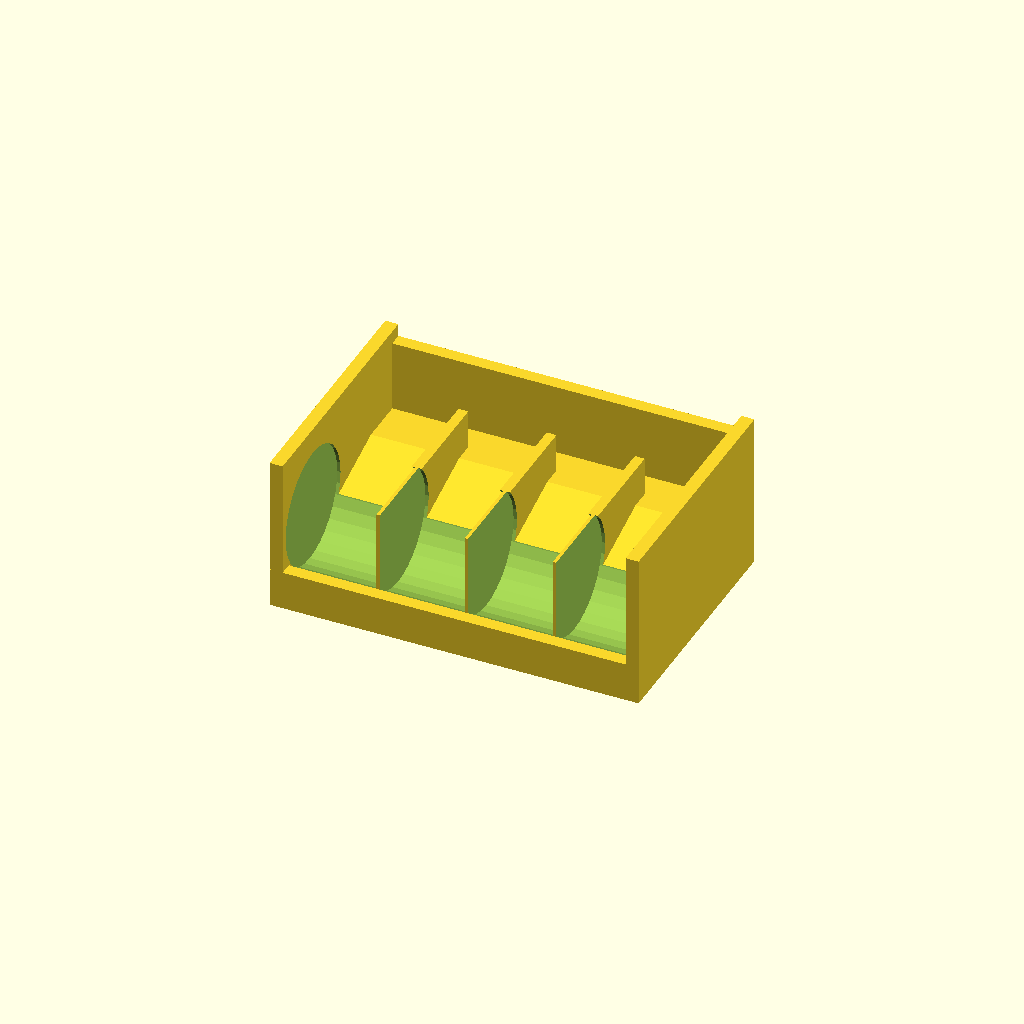
Cell 1: the model at its default parameters.
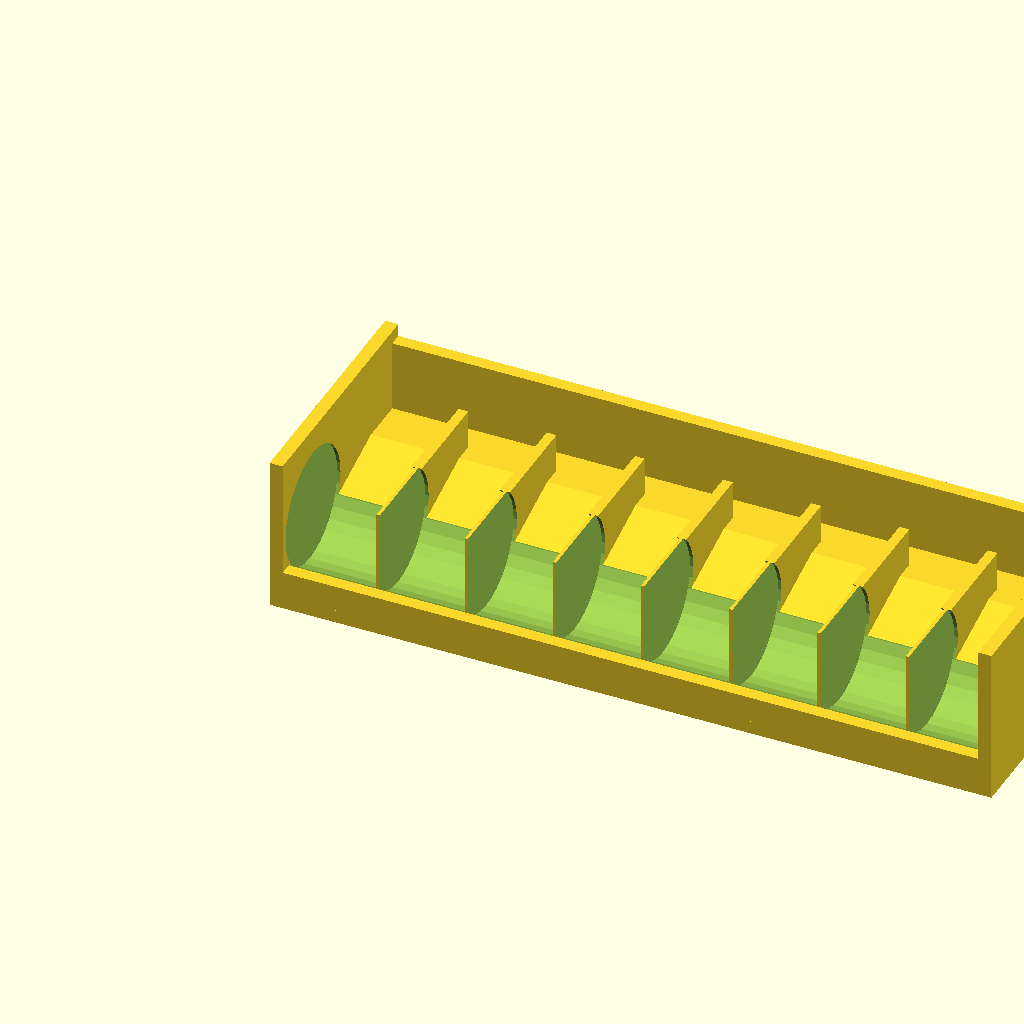
Cell 2: the same model with n_lids = 8.
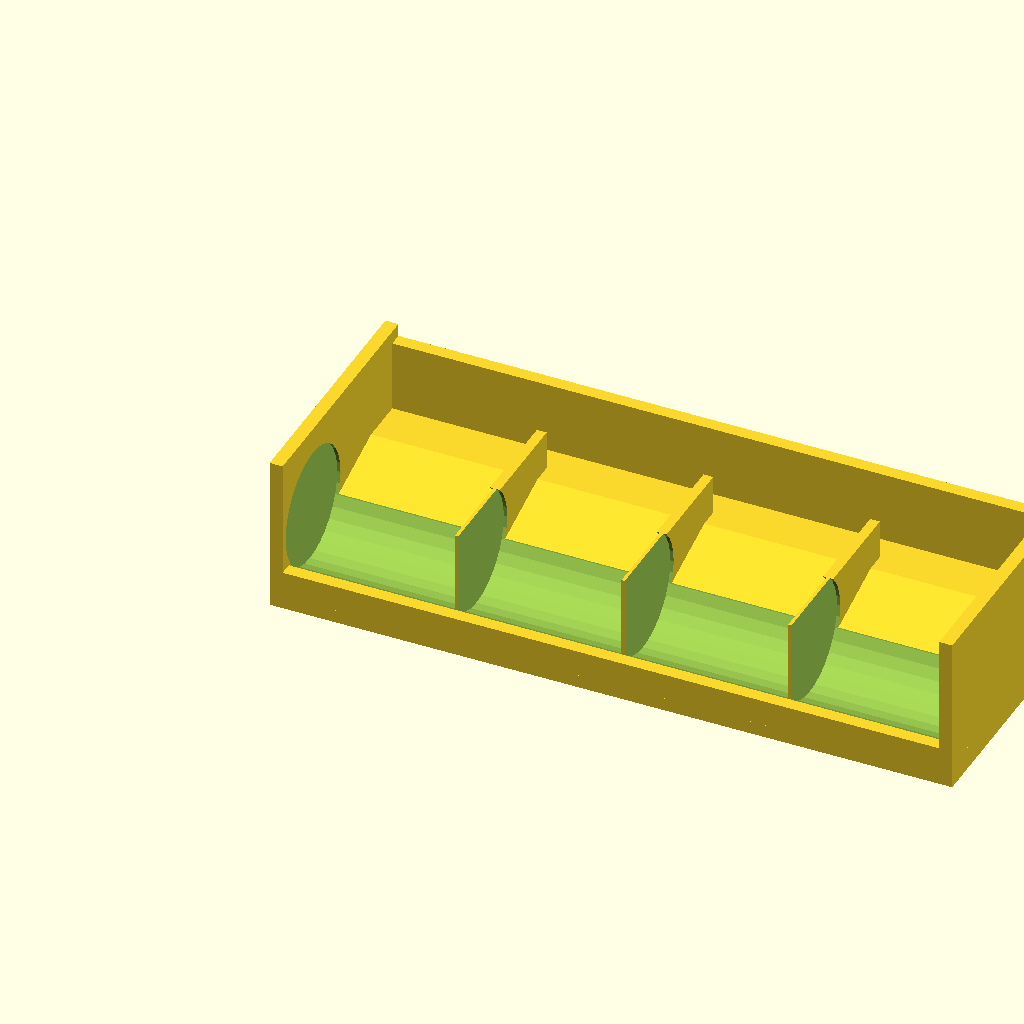
Cell 3: the same model with slot_gap = 48.
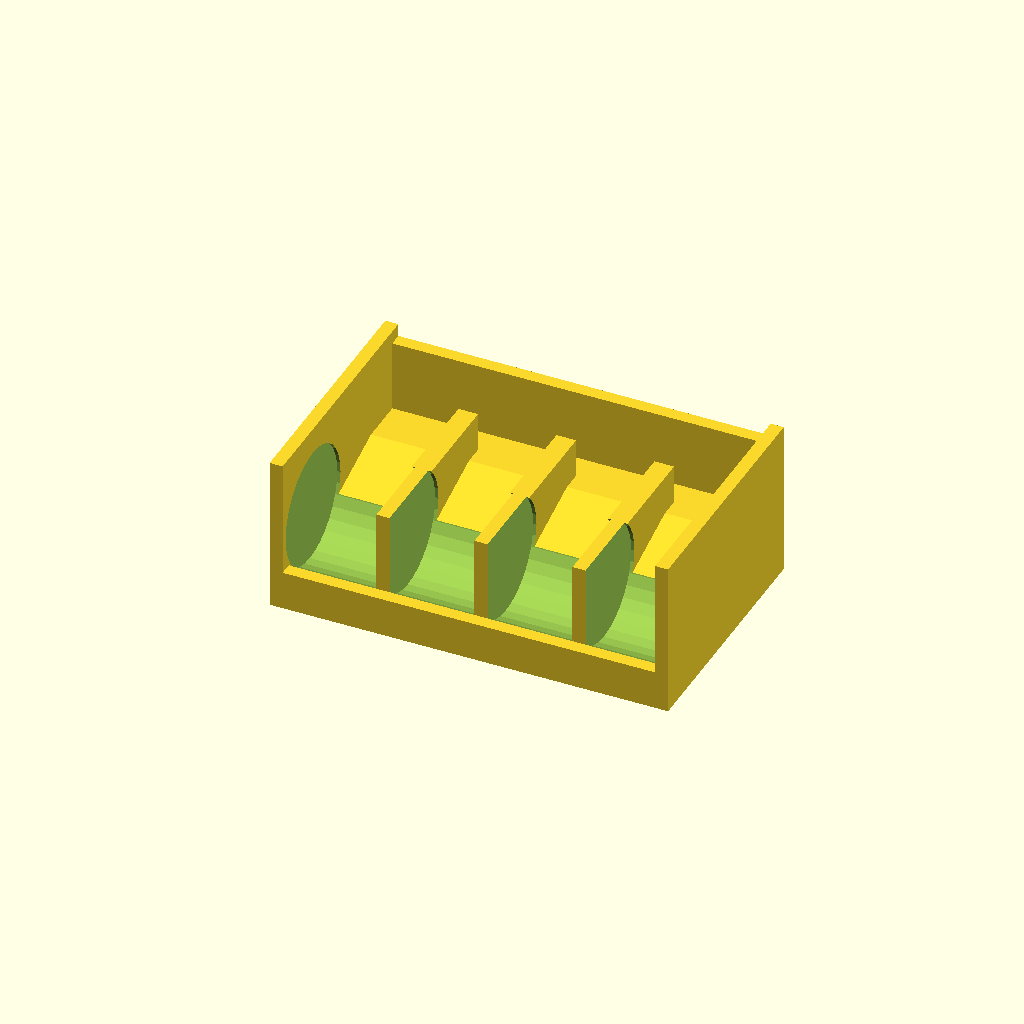
Cell 4: the same model with divider_t = 6.
One fixed orthographic camera (rotation 55°, 0°, 25°; colour scheme Cornfield) for every cell.
OpenSCAD source file models/loop-lid-organizer-concepts/02-leaning-cradle-tray.scad:
// Concept 2: leaning cradle tray with low dividers.
// Lids stand on edge and lean back against a rear support wall.
//
// Usage:
//   openscad -o 02-leaning-cradle-tray.stl 02-leaning-cradle-tray.scad

include <../../common/utils.scad>

lid_d = 78;
lid_h = 44;

n_lids = 4;
slot_gap = 24;
divider_t = 3;
side_wall = 4;
base_t = 4;
tray_depth = 76;
rear_band = 18;
rear_rise = 18;
rear_wall_h = 26;
front_lip_h = 12;
divider_h = 30;
cradle_r = 18;
cradle_z = 22;
cradle_y = 20;

total_w = 2 * side_wall + n_lids * slot_gap + (n_lids - 1) * divider_t;

module tray_shell() {
    union() {
        hull() {
            cube([total_w, tray_depth, base_t]);
            translate([0, tray_depth - rear_band, rear_rise])
                cube([total_w, rear_band, base_t]);
        }

        cube([total_w, 4, front_lip_h]);

        translate([0, tray_depth - 4, rear_rise])
            cube([total_w, 4, rear_wall_h]);
    }
}

difference() {
    union() {
        tray_shell();

        for (divider_index = [1 : n_lids - 1]) {
            divider_x = side_wall + divider_index * slot_gap + (divider_index - 1) * divider_t;
            translate([divider_x, 8, base_t])
                cube([divider_t, tray_depth - 20, divider_h]);
        }

        translate([0, 0, base_t])
            cube([side_wall, tray_depth, rear_rise + rear_wall_h]);

        translate([total_w - side_wall, 0, base_t])
            cube([side_wall, tray_depth, rear_rise + rear_wall_h]);
    }

    for (slot_index = [0 : n_lids - 1]) {
        slot_x = side_wall + slot_index * (slot_gap + divider_t);
        translate([slot_x - 1, cradle_y, cradle_z])
            rotate([0, 90, 0])
                cylinder(h = slot_gap + 2, r = cradle_r);
    }
}
Parameter table extracted from the source (name, type, default, range or options):
lid_d: number, default 78
lid_h: number, default 44
n_lids: number, default 4
slot_gap: number, default 24
divider_t: number, default 3
side_wall: number, default 4
base_t: number, default 4
tray_depth: number, default 76
rear_band: number, default 18
rear_rise: number, default 18
rear_wall_h: number, default 26
front_lip_h: number, default 12
divider_h: number, default 30
cradle_r: number, default 18
cradle_z: number, default 22
cradle_y: number, default 20
